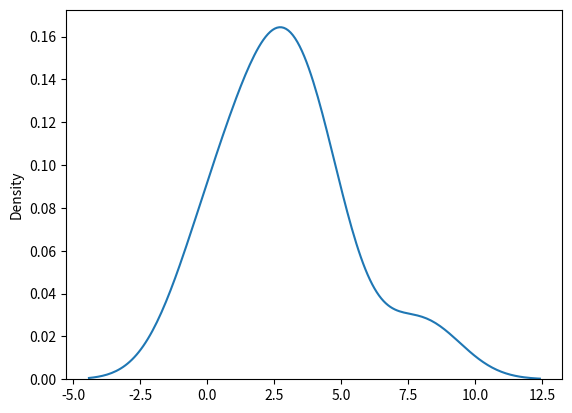

Source code (Python):
#it estimates how many times an event occures
#parameteres of poisson - lam(number of occurance or rate) , size
from numpy import random
import numpy as np
import matplotlib.pyplot as plt
import seaborn as sns
sa=random.poisson(lam=3,size=10)
print(sa)
sns.kdeplot(random.poisson(sa))
plt.show()

